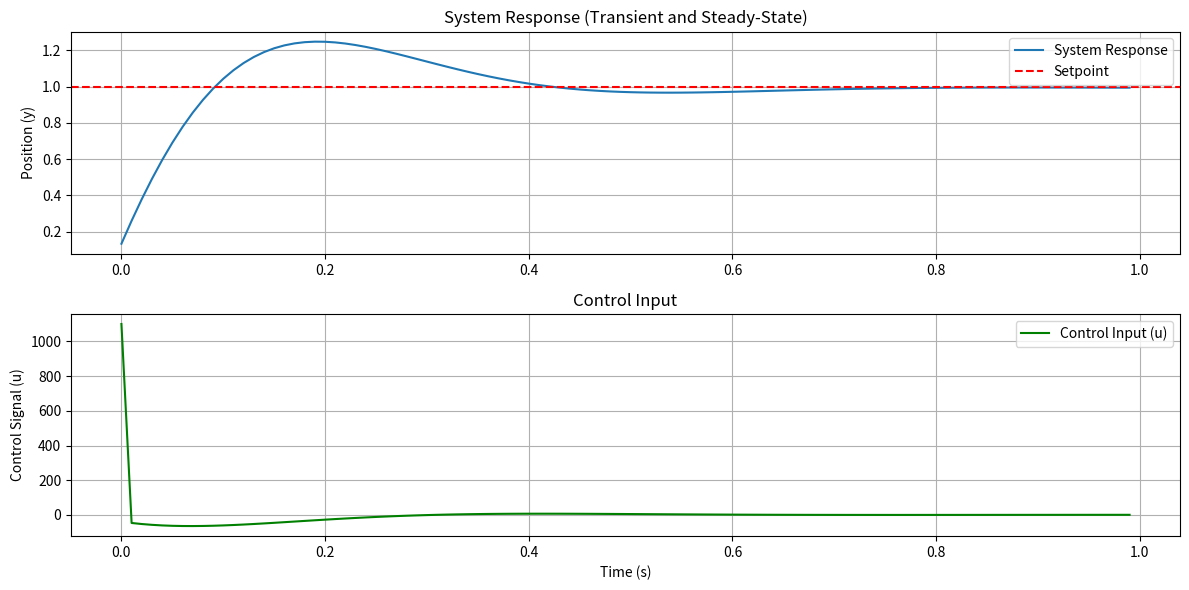

Write the Python code that produced this figure.
#!/usr/bin/env python3
# -*- coding: utf-8 -*-
"""
Created on Thu Sep 26 20:27:13 2024

[redacted]
"""

import numpy as np
import matplotlib.pyplot as plt
from matplotlib.animation import FuncAnimation, PillowWriter

class PIDController:
    def __init__(self, kp, ki, kd, setpoint=0):
        """
        Initialize the PID controller.
        
        :param kp: Proportional gain
        :param ki: Integral gain
        :param kd: Derivative gain
        :param setpoint: Desired setpoint
        """
        self.kp = kp
        self.ki = ki
        self.kd = kd
        self.setpoint = setpoint
        
        self.integral = 0
        self.previous_error = 0
    
    def update(self, measured_value, dt):
        """
        Update the PID controller.
        
        :param measured_value: The current measured value
        :param dt: Time interval between updates
        :return: Control output
        """
        error = self.setpoint - measured_value
        p_term = self.kp * error
        self.integral += error * dt
        i_term = self.ki * self.integral
        derivative = (error - self.previous_error) / dt if dt > 0 else 0
        d_term = self.kd * derivative
        self.previous_error = error
        return p_term + i_term + d_term

def second_order_system(u, y, dy, dt, omega_n=1.0, zeta=0.7):
    """
    Simulate a second-order system.
    
    :param u: Control input
    :param y: Current output (position)
    :param dy: Current velocity (first derivative of output)
    :param dt: Time step
    :param omega_n: Natural frequency
    :param zeta: Damping ratio
    :return: Updated output (position) and velocity
    """
    ddy = -2 * zeta * omega_n * dy - omega_n**2 * y + omega_n**2 * u
    dy_new = dy + ddy * dt
    y_new = y + dy_new * dt
    return y_new, dy_new

# PID parameters
kp = 100#150
ki = 20#75
kd = 10#10
setpoint = 1.0  # Desired setpoint

# Simulation parameters
dt = 0.01  # Time step
t_end = 1  # End time
t = np.arange(0, t_end, dt)

# Initialize the PID controller
pid = PIDController(kp, ki, kd, setpoint)

# Initial conditions for the second-order system
y = 0  # Initial position
dy = 0  # Initial velocity

# Store results for plotting
y_history = []
u_history = []

# Simulate the system
for time in t:
    # Get the PID controller output
    u = pid.update(y, dt)
    
    # Update the second-order system based on the control output
    y, dy = second_order_system(u, y, dy, dt, omega_n=1.1, zeta=0.3)
    
    # Record the values for plotting
    y_history.append(y)
    u_history.append(u)


# Plotting the response
plt.figure(figsize=(12, 6))

# Plot the system response
plt.subplot(2, 1, 1)
plt.plot(t, y_history, label="System Response")
plt.axhline(setpoint, color='r', linestyle='--', label="Setpoint")
plt.title("System Response (Transient and Steady-State)")
plt.ylabel("Position (y)")
plt.legend()
plt.grid(True)

# Plot the control input
plt.subplot(2, 1, 2)
plt.plot(t, u_history, label="Control Input (u)", color='g')
plt.title("Control Input")
plt.ylabel("Control Signal (u)")
plt.xlabel("Time (s)")
plt.legend()
plt.grid(True)

plt.tight_layout()
plt.show()


GIF = False

if GIF:

    # Create a figure for the animation
    fig, (ax1, ax2) = plt.subplots(2, 1, figsize=(12, 6))
    
    # Initialize the plots
    line1, = ax1.plot([], [], label="System Response")
    line2, = ax2.plot([], [], label="Control Input", color='g')
    ax1.axhline(setpoint, color='r', linestyle='--', label="Setpoint")
    
    # Set titles and labels
    ax1.set_title("System Response (Transient and Steady-State)")
    ax1.set_ylabel("Position (y)")
    ax1.legend()
    ax1.grid(True)
    
    ax2.set_title("Control Input")
    ax2.set_ylabel("Control Signal (u)")
    ax2.set_xlabel("Time (s)")
    ax2.legend()
    ax2.grid(True)
    
    # Set axis limits
    ax1.set_xlim(0, t_end)
    ax1.set_ylim(min(y_history) - 0.1, max(y_history) + 0.1)
    ax2.set_xlim(0, t_end)
    ax2.set_ylim(min(u_history) - 0.1, max(u_history) + 0.1)
    
    # Update function for animation
    def update_plot(frame):
        line1.set_data(t[:frame], y_history[:frame])
        line2.set_data(t[:frame], u_history[:frame])
        return line1, line2
    
    # Create animation
    ani = FuncAnimation(fig, update_plot, frames=len(t), interval=50, blit=True)
    
    # Save the animation as a GIF
    ani.save("pid_system_response.gif", writer=PillowWriter(fps=20))
    
    plt.tight_layout()
    plt.show()
